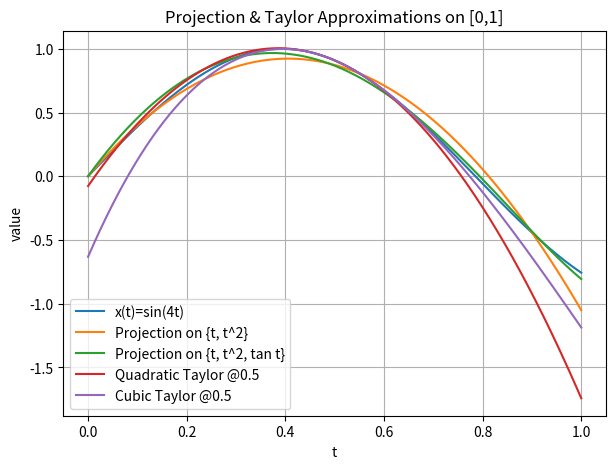

Here is the Python script that generated this plot:
# -*- coding: utf-8 -*-
"""
Created on Mon Oct 20 12:41:46 2025

[redacted]
"""

# MM1 HW8 Problem 2
# 2.2: Projection of sin(4t) onto t, t^2, tan(t) space in L_2

import numpy as np
from numpy.polynomial.legendre import leggauss
import matplotlib.pyplot as plt

# ---- inner product on L2[0,1] via Gauss–Legendre quadrature ----
def inner(f, g, N=200):
    x, w = leggauss(N)          # nodes/weights on [-1,1]
    t = 0.5*(x + 1.0)           # map to [0,1]
    wt = 0.5*w
    return np.sum(wt * f(t) * g(t))

# ---- target and bases ----
x = lambda t: np.sin(4*t)

# Part A basis: {t, t^2}
u1 = lambda t: t
u2 = lambda t: t**2
U1 = [u1, u2]

# Part B basis: {t, t^2, tan t}
u3 = lambda t: np.tan(t)        # finite on [0,1]
U2 = [u1, u2, u3]

def projection_coeffs(U):
    m = len(U)
    G = np.empty((m, m))
    b = np.empty(m)
    for i, ui in enumerate(U):
        b[i] = inner(x, ui)
        for j, uj in enumerate(U):
            G[i, j] = inner(ui, uj)
    # <-- solve AFTER filling G and b
    c = np.linalg.solve(G, b)
    return c, G, b

# ---- compute coefficients ----
c1, G1, b1 = projection_coeffs(U1)
c2, G2, b2 = projection_coeffs(U2)

def p(t, c, U):
    return sum(ci * ui(t) for ci, ui in zip(c, U))

print("Coefficients part 2 (t, t^2, tan):", c2)

# ---- Taylor expansions about t0 = 0.5 ----
t0 = 0.5
si, co = np.sin(2.0), np.cos(2.0)

def T2(t):
    dt = t - t0
    return si + 4.0*co*dt - 8.0*si*dt**2

def T3(t):
    dt = t - t0
    return si + 4.0*co*dt - 8.0*si*dt**2 - (32.0/3.0)*co*dt**3  # <-- dt**3

# ---- plot ----
tt = np.linspace(0.0, 1.0, 600)
p1 = p(tt, c1, U1)
p2 = p(tt, c2, U2)

plt.figure(figsize=(7,5))
plt.plot(tt, x(tt), label='x(t)=sin(4t)')
plt.plot(tt, p1, label='Projection on {t, t^2}')
plt.plot(tt, p2, label='Projection on {t, t^2, tan t}')
plt.plot(tt, T2(tt), label='Quadratic Taylor @0.5')
plt.plot(tt, T3(tt), label='Cubic Taylor @0.5')
plt.xlabel('t'); plt.ylabel('value'); plt.title('Projection & Taylor Approximations on [0,1]')
plt.grid(True); plt.legend()
plt.show()

